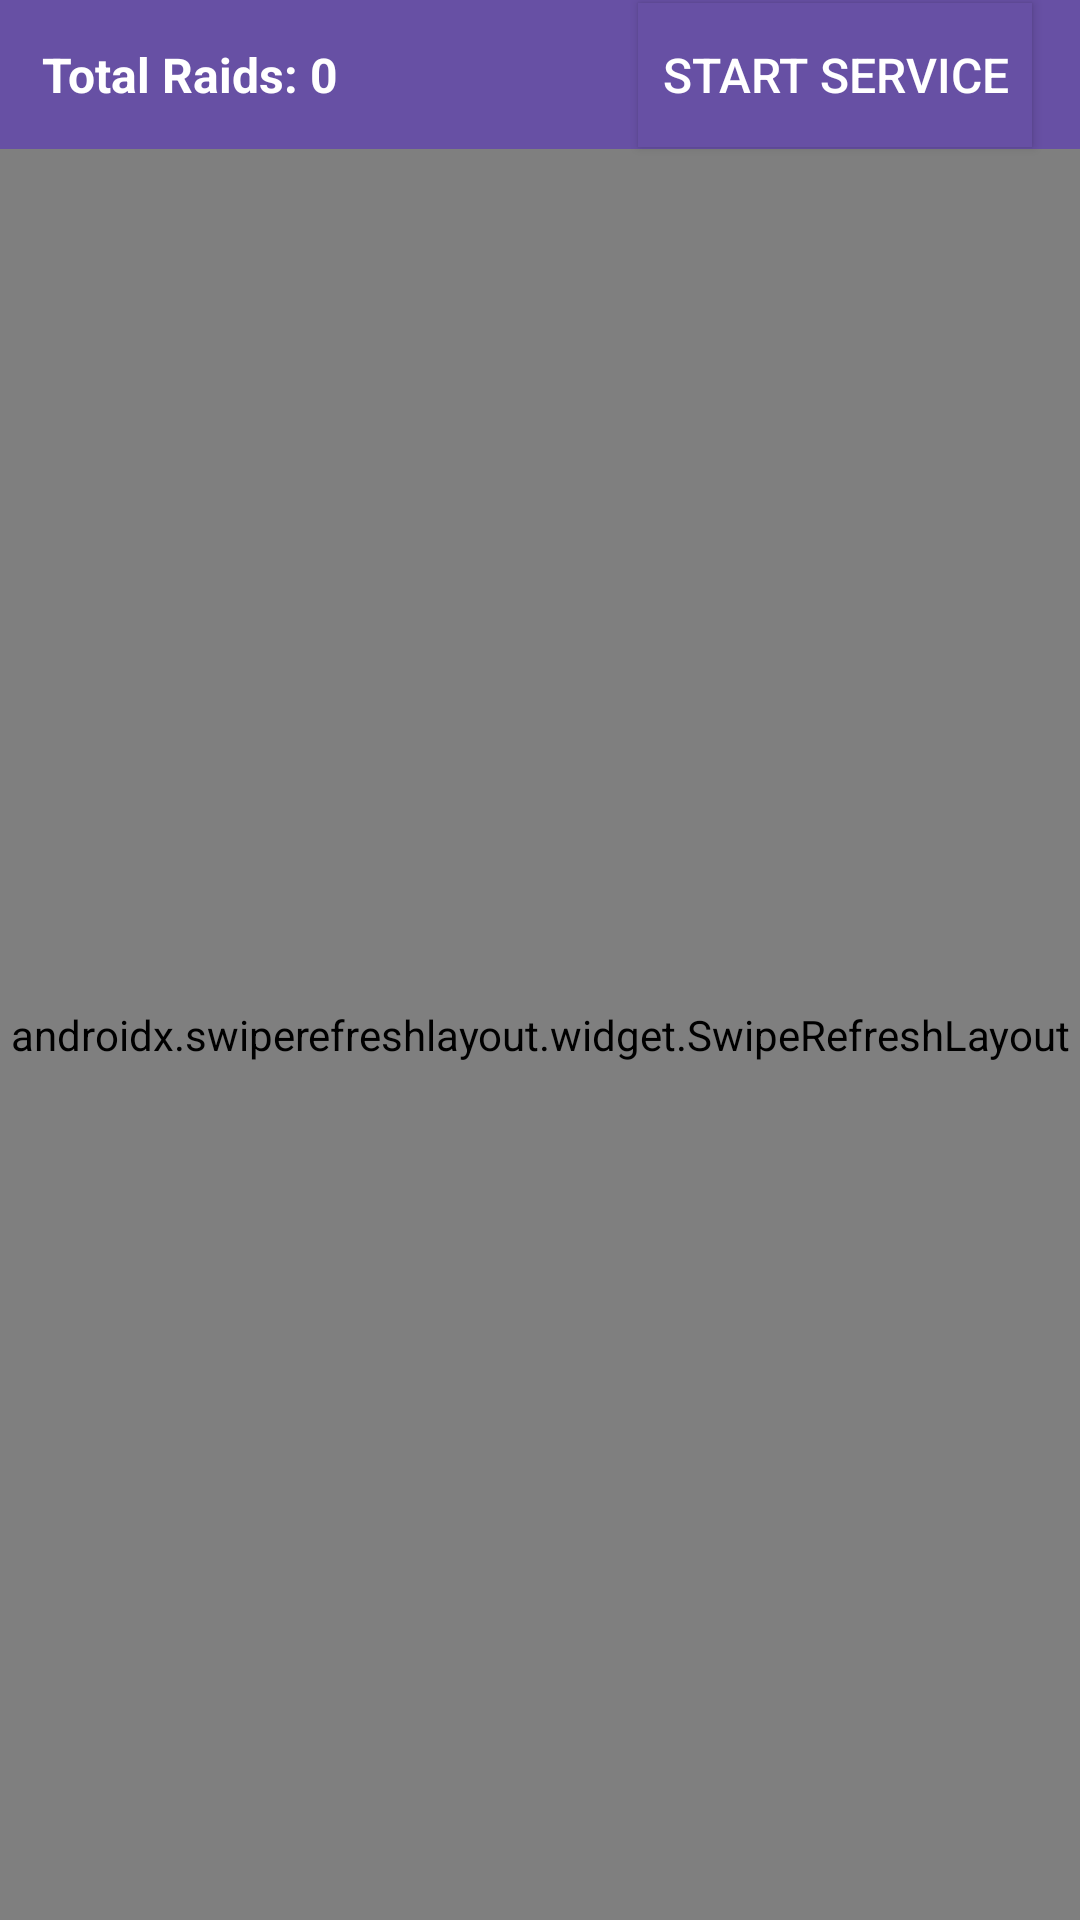

The Android layout XML behind this screen, and the referenced resources:
<!-- AndroidManifest.xml: application theme Theme.ProjectGamma2 -->
<!-- res/layout/fragment_raids.xml -->
<?xml version="1.0" encoding="utf-8"?>
<androidx.constraintlayout.widget.ConstraintLayout
    xmlns:android="http://schemas.android.com/apk/res/android"
    xmlns:app="http://schemas.android.com/apk/res-auto"
    android:layout_width="match_parent"
    android:layout_height="match_parent">

    <TextView
        android:id="@+id/raidsCountText"
        android:layout_width="0dp"
        android:layout_height="wrap_content"
        android:padding="14dp"
        android:text="Total Raids: 0"
        android:textSize="16sp"
        android:textStyle="bold"
        android:background="?attr/colorPrimary"
        android:textColor="@android:color/white"
        app:layout_constraintTop_toTopOf="parent"
        app:layout_constraintStart_toStartOf="parent"
        app:layout_constraintEnd_toEndOf="parent" />

    <Button
        android:id="@+id/startServiceButton"
        android:layout_width="wrap_content"
        android:layout_height="wrap_content"
        android:layout_marginEnd="16dp"
        android:background="?attr/colorPrimary"
        android:padding="8dp"
        android:text="Start Service"
        android:textColor="@android:color/white"
        android:textSize="16sp"
        app:layout_constraintTop_toTopOf="@id/raidsCountText"
        app:layout_constraintBottom_toBottomOf="@id/raidsCountText"
        app:layout_constraintEnd_toEndOf="parent" />

    
    <androidx.swiperefreshlayout.widget.SwipeRefreshLayout
        android:id="@+id/swipeRefresh"
        android:layout_width="0dp"
        android:layout_height="0dp"
        app:layout_constraintBottom_toBottomOf="parent"
        app:layout_constraintEnd_toEndOf="parent"
        app:layout_constraintHorizontal_bias="1.0"
        app:layout_constraintStart_toStartOf="parent"
        app:layout_constraintTop_toBottomOf="@id/raidsCountText"
        app:layout_constraintVertical_bias="1.0">

        <FrameLayout
            android:layout_width="match_parent"
            android:layout_height="match_parent">

            <androidx.recyclerview.widget.RecyclerView
                android:id="@+id/raidsRecyclerView"
                android:layout_width="match_parent"
                android:layout_height="match_parent"
                app:layoutManager="androidx.recyclerview.widget.LinearLayoutManager" />

            <TextView
                android:id="@+id/errorHandlerText"
                android:layout_width="match_parent"
                android:layout_height="match_parent"
                android:gravity="center"
                android:text="test"
                android:textSize="24sp"
                android:visibility="gone" />

        </FrameLayout>

    </androidx.swiperefreshlayout.widget.SwipeRefreshLayout>

    <com.google.android.material.floatingactionbutton.FloatingActionButton
        android:id="@+id/scrollToTopFab"
        android:layout_width="wrap_content"
        android:layout_height="wrap_content"
        android:layout_marginEnd="16dp"
        android:layout_marginBottom="16dp"
        android:src="@drawable/keyboard_arrow_up_24px"
        android:visibility="gone"
        app:layout_constraintEnd_toEndOf="parent"
        app:layout_constraintBottom_toBottomOf="parent" />

</androidx.constraintlayout.widget.ConstraintLayout>
<!-- resources referenced by this layout -->
<resources>
  <style name="Theme.ProjectGamma2" parent="Base.Theme.ProjectGamma2" />
  <style name="Base.Theme.ProjectGamma2" parent="Theme.Material3.DayNight.NoActionBar">
          
          <item name="colorOnSurface">@color/black</item>
          
          <item name="actionBarTheme">@style/ThemeOverlay.AppCompat.Dark.ActionBar</item>
          <item name="popupTheme">@style/OverflowMenuTheme</item>
          <item name="snackbarStyle">@style/Widget.App.Snackbar</item>
          <item name="snackbarTextViewStyle">@style/Widget.App.Snackbar.TextView</item>
      </style>
  <color name="black">#FF000000</color>
  <style name="OverflowMenuTheme" parent="ThemeOverlay.Material3">
          <item name="popupMenuBackground">@color/white</item>
          <item name="android:textColor">@color/black</item>
          <item name="subtitleTextColor">@color/black</item>
          <item name="navigationIconTint">@color/black</item>
  
      </style>
  <style name="Widget.App.Snackbar" parent="Widget.Material3.Snackbar">
          <item name="backgroundTint">@color/white</item>
      </style>
  <style name="Widget.App.Snackbar.TextView" parent="Widget.Material3.Snackbar.TextView">
          <item name="android:textColor">@color/black</item>
      </style>
  <color name="white">#FFFFFFFF</color>
</resources>
